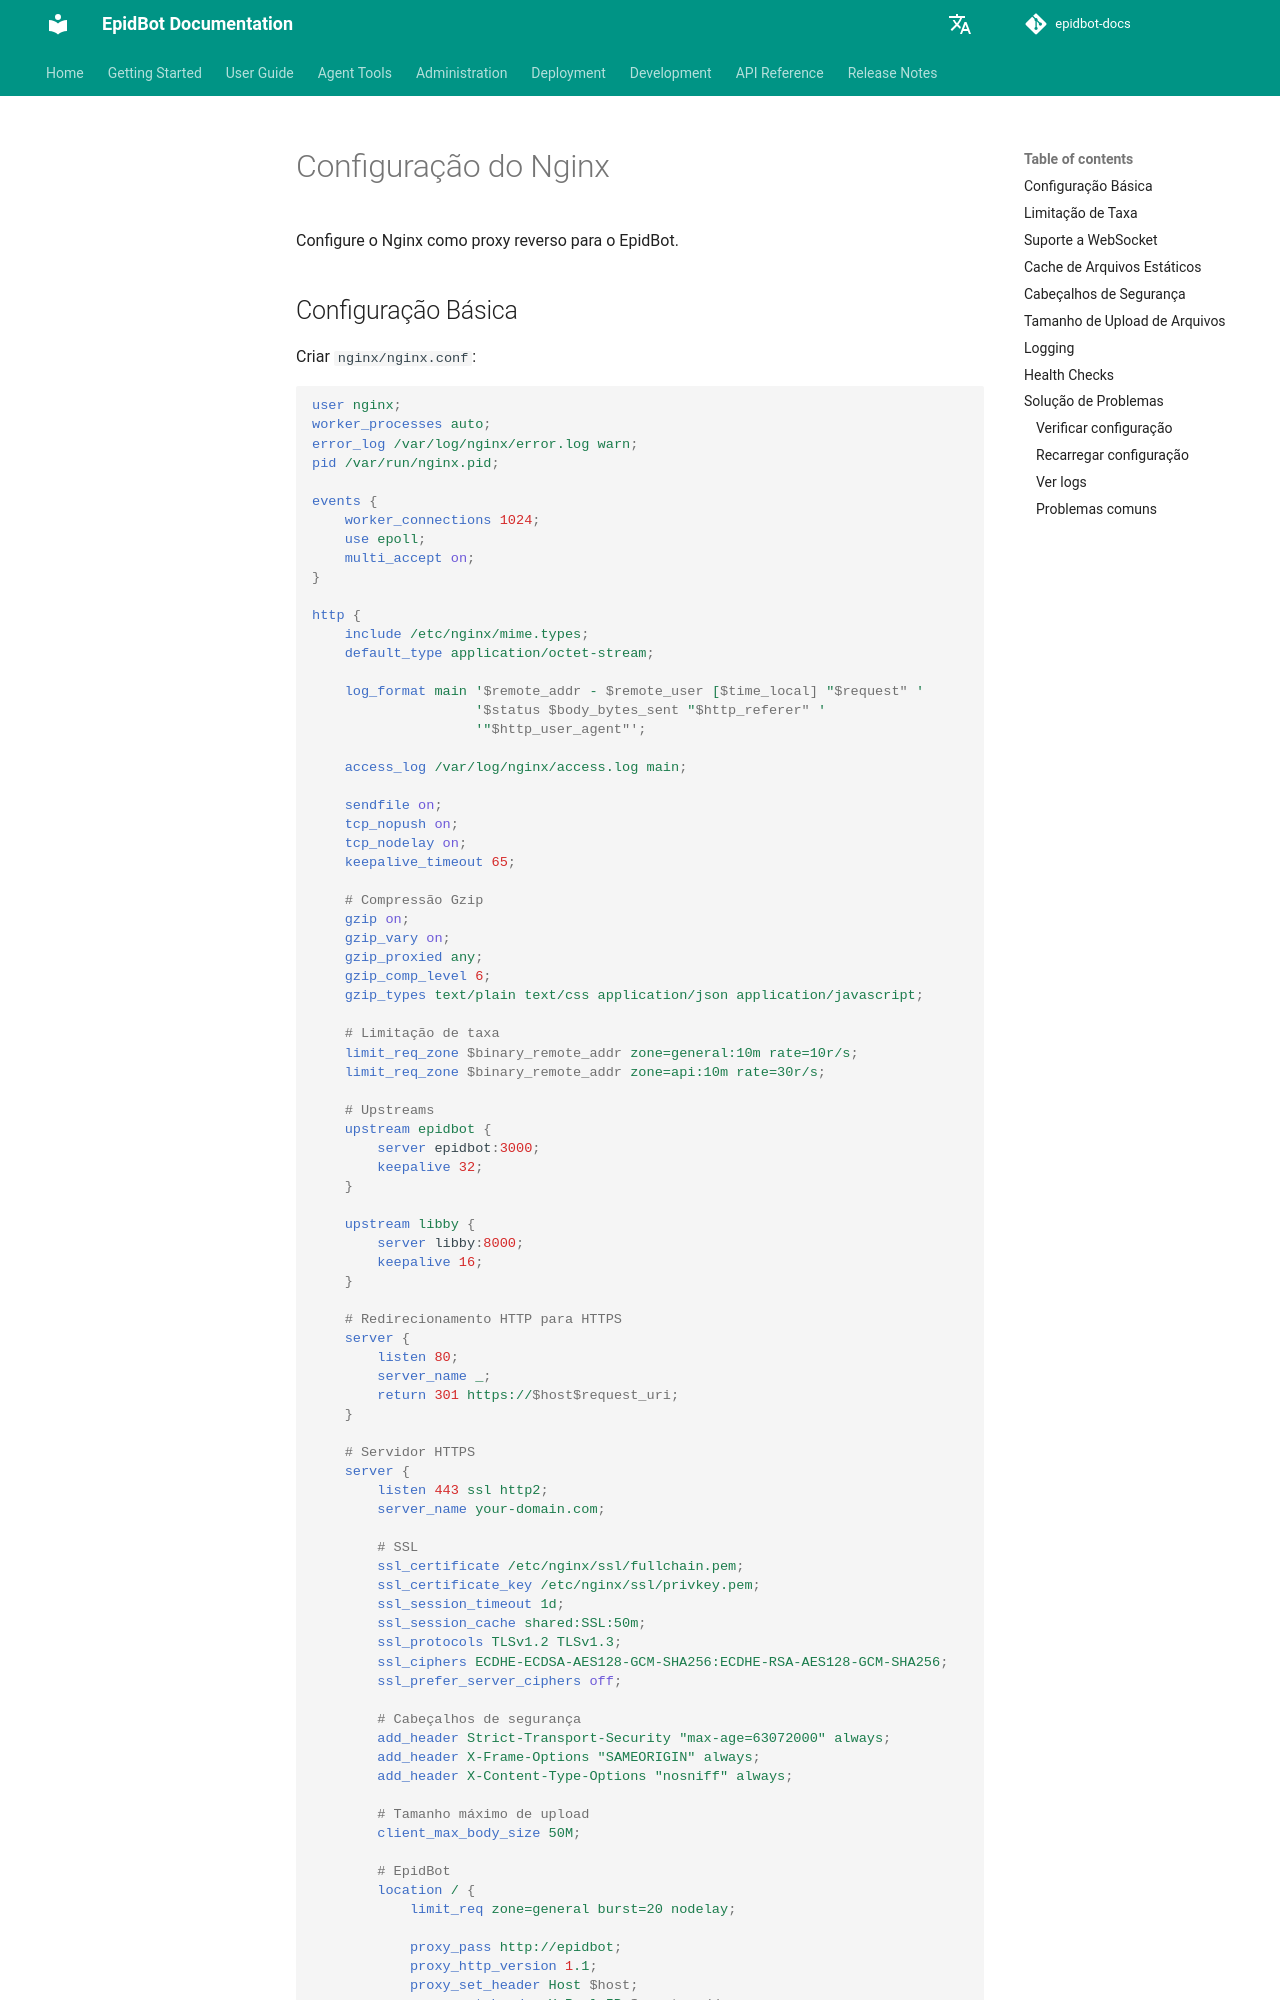

repository: Deeplearn-PeD/epidbot-docs · page: pt/deploy/nginx/index.html · generator: mkdocs

# Configuração do Nginx

Configure o Nginx como proxy reverso para o EpidBot.

## Configuração Básica

Criar `nginx/nginx.conf`:

```nginx
user nginx;
worker_processes auto;
error_log /var/log/nginx/error.log warn;
pid /var/run/nginx.pid;

events {
    worker_connections 1024;
    use epoll;
    multi_accept on;
}

http {
    include /etc/nginx/mime.types;
    default_type application/octet-stream;

    log_format main '$remote_addr - $remote_user [$time_local] "$request" '
                    '$status $body_bytes_sent "$http_referer" '
                    '"$http_user_agent"';

    access_log /var/log/nginx/access.log main;

    sendfile on;
    tcp_nopush on;
    tcp_nodelay on;
    keepalive_timeout 65;

    # Compressão Gzip
    gzip on;
    gzip_vary on;
    gzip_proxied any;
    gzip_comp_level 6;
    gzip_types text/plain text/css application/json application/javascript;

    # Limitação de taxa
    limit_req_zone $binary_remote_addr zone=general:10m rate=10r/s;
    limit_req_zone $binary_remote_addr zone=api:10m rate=30r/s;

    # Upstreams
    upstream epidbot {
        server epidbot:3000;
        keepalive 32;
    }

    upstream libby {
        server libby:8000;
        keepalive 16;
    }

    # Redirecionamento HTTP para HTTPS
    server {
        listen 80;
        server_name _;
        return 301 https://$host$request_uri;
    }

    # Servidor HTTPS
    server {
        listen 443 ssl http2;
        server_name your-domain.com;

        # SSL
        ssl_certificate /etc/nginx/ssl/fullchain.pem;
        ssl_certificate_key /etc/nginx/ssl/privkey.pem;
        ssl_session_timeout 1d;
        ssl_session_cache shared:SSL:50m;
        ssl_protocols TLSv1.2 TLSv1.3;
        ssl_ciphers ECDHE-ECDSA-AES128-GCM-SHA256:ECDHE-RSA-AES128-GCM-SHA256;
        ssl_prefer_server_ciphers off;

        # Cabeçalhos de segurança
        add_header Strict-Transport-Security "max-age=63072000" always;
        add_header X-Frame-Options "SAMEORIGIN" always;
        add_header X-Content-Type-Options "nosniff" always;

        # Tamanho máximo de upload
        client_max_body_size 50M;
